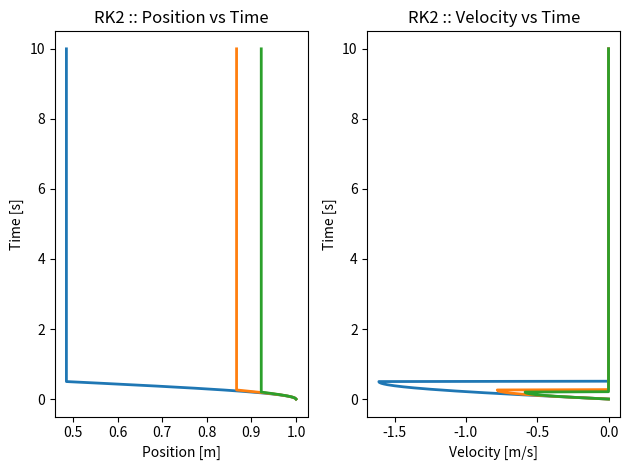
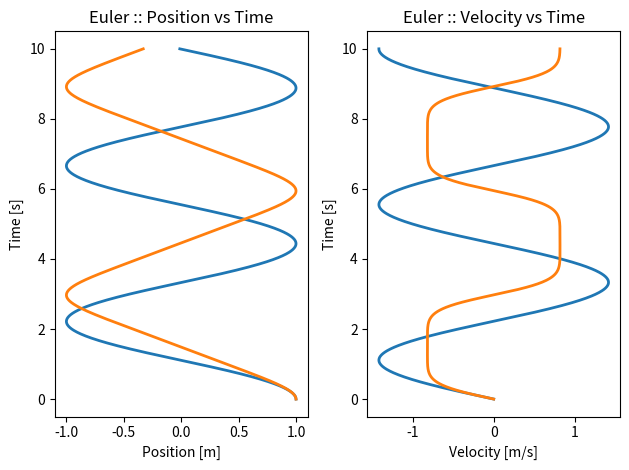

Write the Python code that produced these figures, in order.
# -*- coding: utf-8 -*-
"""
Anharmonic Oscillations with an RK2 Method

Created on Wed Oct 23 10:18:14 2019

@author: gafeiden
"""
import numpy as np
import matplotlib.pyplot as plt

def frictionForce(m, v, mu_s = 0.0, mu_k = 0.0):
    """ Calculate force from static and kinetic friction """
    # local acceleration due to gravity
    g = 9.81   # [m/s**2]
    
    # force from kinetic friction [N]
    if abs(v) < 1.0e-14:
        f_static  = -mu_s * m * g 
        f_kinetic = 0.0  
    else:
        f_static  = -mu_s * m * g 
        f_kinetic = -mu_k * m * g * v / abs(v)
    
    return np.array([f_static, f_kinetic])

def springForce(k, x, p):
    """ Calculate the spring force """
    return -k*x**(p - 1)

def rk2Solve(m, x0, v0, k=1.0, p=2, dt=1.0e-2):
    """ Solve the anharmonic oscillator using RK2 """
    v_list = [v0]
    x_list = [x0]
    
    t = 0.0  # initial time [s]
    t_list = [t]
    for i in range(int(10/dt)):
        t += dt
        
        F_friction = np.sum(frictionForce(m, v0, mu_s = 0.1, mu_k = 0.2))
        F_spring   = springForce(k, x0, p)
        
        if abs(F_spring) > abs(F_friction):
            v12 = v0 + dt*F_spring/2 + dt*F_friction/2
        else:
            v12 = 0.0
        x12 = x0 + dt*v0/2
        
        F_friction = np.sum(frictionForce(m, v12, mu_s = 0.1, mu_k = 0.2))
        F_spring   = springForce(k, x12, p)
        
        if abs(F_spring) > abs(F_friction):
            v0 += dt*F_spring + dt*F_friction
        else:
            v0 = 0.0
        x0 += dt*v12
    
        v_list.append(v0)
        x_list.append(x0)
        t_list.append(t)
        
    t_list = np.array(t_list)
    x_list = np.array(x_list)
    v_list = np.array(v_list)
    
    solution = np.column_stack((t_list, x_list))
    solution = np.column_stack((solution, v_list))
    
    return solution

def eulerSolve(m, x0, v0, k=1.0, p=2, dt=1.0e-2):
    """ Solve the anharmonic oscillator using Euler's method """
    v_list = [v0]
    x_list = [x0]
    
    t = 0.0  # initial time [s]
    t_list = [t]
    for i in range(int(10/dt)):
        t  += dt
        v0 += dt/m * springForce(k, x0, p)
        x0 += v0*dt
        
        v_list.append(v0)
        x_list.append(x0)
        t_list.append(t)
        
    t_list = np.array(t_list)
    x_list = np.array(x_list)
    v_list = np.array(v_list)
    
    solution = np.column_stack((t_list, x_list))
    solution = np.column_stack((solution, v_list))
    
    return solution

# initial conditions of mass
m  = 5.0  # object's mass [kg]
v0 = 0.0  # object's initial x velocity [m/s]
x0 = 1.0  # object's initial position [m]

# spring constant
k = 10.0   # 

dt = 1.0e-2  # time step [s]

p02_rk = rk2Solve(m, x0, v0, k=k, p=2,  dt=dt)
p06_rk = rk2Solve(m, x0, v0, k=k, p=6,  dt=dt)
p10_rk = rk2Solve(m, x0, v0, k=k, p=10, dt=dt)

p02_em = eulerSolve(m, x0, v0, k=k, p=2,  dt=dt)
p06_em = eulerSolve(m, x0, v0, k=k, p=6,  dt=dt)
#p10_em = eulerSolve(m, x0, v0, k=k, p=10, dt=dt)


fig, ax = plt.subplots(1, 2)
# Position vs Time, RK2
ax[0].plot(p02_rk[:,1], p02_rk[:,0], '-', lw=2)
ax[0].plot(p06_rk[:,1], p06_rk[:,0], '-', lw=2)
ax[0].plot(p10_rk[:,1], p10_rk[:,0], '-', lw=2)
ax[0].set_title("RK2 :: Position vs Time")
ax[0].set_xlabel("Position [m]")
ax[0].set_ylabel("Time [s]") 

# Velocity vs Time, RK2
ax[1].plot(p02_rk[:,2], p02_rk[:,0], '-', lw=2)
ax[1].plot(p06_rk[:,2], p06_rk[:,0], '-', lw=2)
ax[1].plot(p10_rk[:,2], p10_rk[:,0], '-', lw=2)
ax[1].set_title("RK2 :: Velocity vs Time")
ax[1].set_xlabel("Velocity [m/s]")
ax[1].set_ylabel("Time [s]") 

fig.tight_layout()
plt.show()


fig, ax = plt.subplots(1, 2)

# Position vs Time, Euler
ax[0].plot(p02_em[:,1], p02_em[:,0], '-', lw=2)
ax[0].plot(p06_em[:,1], p06_em[:,0], '-', lw=2)
#ax[0].plot(p10_em[:,1], p10_em[:,0], '-', lw=2)
ax[0].set_title("Euler :: Position vs Time")
ax[0].set_xlabel("Position [m]")
ax[0].set_ylabel("Time [s]") 

# Velocity vs Time, Euler
ax[1].plot(p02_em[:,2], p02_em[:,0], '-', lw=2)
ax[1].plot(p06_em[:,2], p06_em[:,0], '-', lw=2)
#ax[1].plot(p10_em[:,2], p10_em[:,0], '-', lw=2)
ax[1].set_title("Euler :: Velocity vs Time")
ax[1].set_xlabel("Velocity [m/s]")
ax[1].set_ylabel("Time [s]") 

fig.tight_layout()

plt.show()
